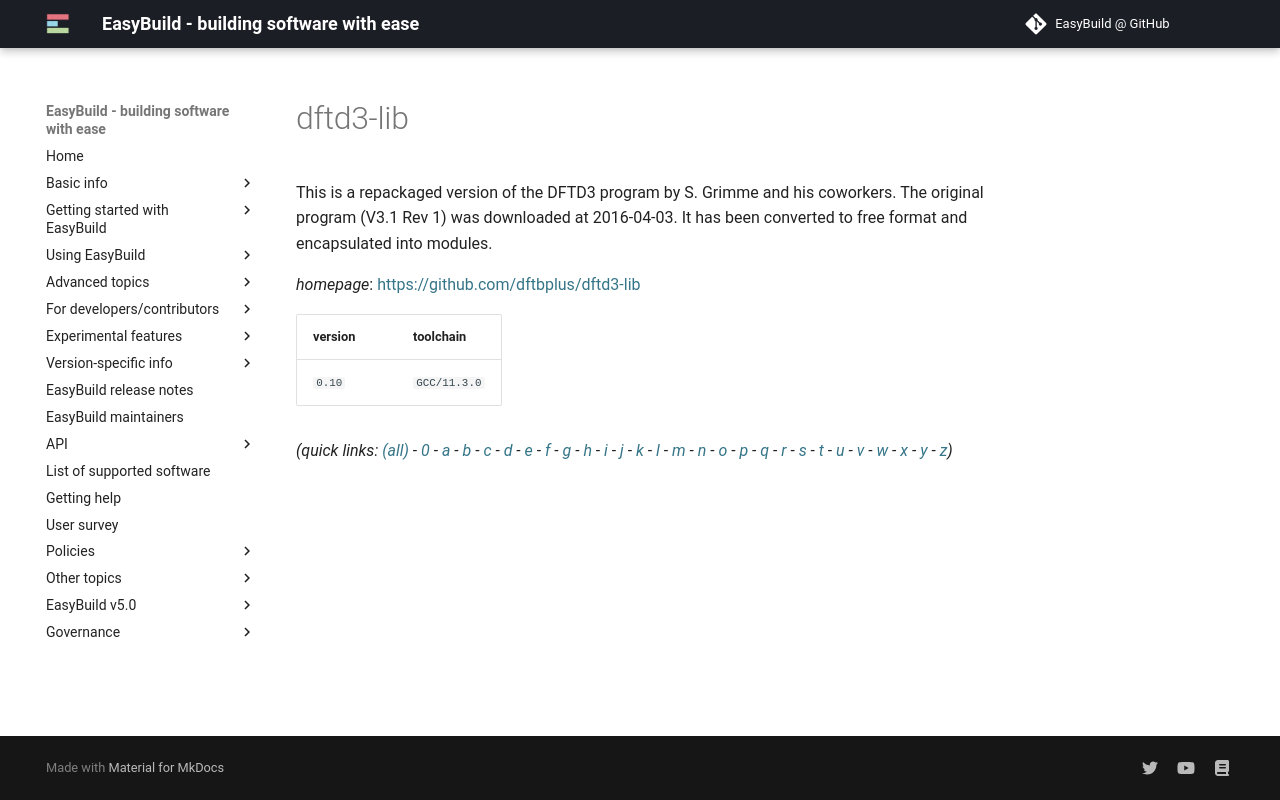

repository: easybuilders/easybuild-docs · page: version-specific/supported-software/d/dftd3-lib/index.html · generator: mkdocs

---
search:
  boost: 0.5
---
# dftd3-lib

This is a repackaged version of the DFTD3 program by S. Grimme and his coworkers. The original program (V3.1 Rev 1) was downloaded at 2016-04-03. It has been converted to free format and encapsulated into modules.

*homepage*: <https://github.com/dftbplus/dftd3-lib>

version | toolchain
--------|----------
``0.10`` | ``GCC/11.3.0``


*(quick links: [(all)](../index.md) - [0](../0/index.md) - [a](../a/index.md) - [b](../b/index.md) - [c](../c/index.md) - [d](../d/index.md) - [e](../e/index.md) - [f](../f/index.md) - [g](../g/index.md) - [h](../h/index.md) - [i](../i/index.md) - [j](../j/index.md) - [k](../k/index.md) - [l](../l/index.md) - [m](../m/index.md) - [n](../n/index.md) - [o](../o/index.md) - [p](../p/index.md) - [q](../q/index.md) - [r](../r/index.md) - [s](../s/index.md) - [t](../t/index.md) - [u](../u/index.md) - [v](../v/index.md) - [w](../w/index.md) - [x](../x/index.md) - [y](../y/index.md) - [z](../z/index.md))*
